Run: headless pygame with SDL's dummy video driver; simulated clock (each Clock.tick advances the game by its frame time, no real sleeping); random seed 0; keys injected as events and as key.get_pressed() state; no mouse input.
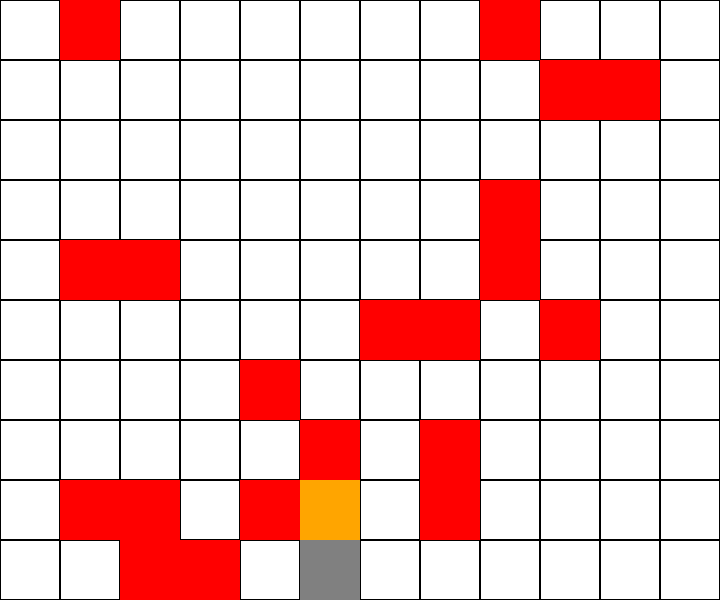
Frame 1 of 1 · flips 1–60 · no input (game ended)

The pygame program that drew these frames:

#JUEGO GATO VS RATON SIMPLEX
import random
import pygame
import sys

# --- CONFIGURACIÓN DEL JUEGO ---

FILAS = 10
COLUMNAS = 12
CELL_SIZE = 60
WIDTH, HEIGHT = COLUMNAS * CELL_SIZE, FILAS * CELL_SIZE
FPS = 5
MAX_TURNOS = 30

# Colores
WHITE = (255, 255, 255)
BLACK = (0, 0, 0)
OBSTACULO = (255, 0, 0)
RATON_COLOR = (128, 128, 128)
GATO_COLOR = (255, 165, 0)
BORDER = (0, 0, 0)

# Direcciones de movimiento
MOV_4 = [(-1, 0), (1, 0), (0, -1), (0, 1)]
MOV_8 = MOV_4 + [(-1, -1), (-1, 1), (1, -1), (1, 1)]

# --- INICIALIZACIÓN DE PYGAME ---
pygame.init()
ventana = pygame.display.set_mode((WIDTH, HEIGHT))
pygame.display.set_caption("🐭 Ratón vs Gato 🐱")
clock = pygame.time.Clock()

# --- FUNCIONES AUXILIARES ---

def dibujar_tablero(raton, gato, obstaculos):
    ventana.fill(WHITE)
    for fila in range(FILAS):
        for col in range(COLUMNAS):
            x = col * CELL_SIZE
            y = fila * CELL_SIZE
            pygame.draw.rect(ventana, BORDER, (x, y, CELL_SIZE, CELL_SIZE), 1)

    for (f, c) in obstaculos:
        pygame.draw.rect(ventana, OBSTACULO, (c * CELL_SIZE, f * CELL_SIZE, CELL_SIZE, CELL_SIZE))

    pygame.draw.rect(ventana, GATO_COLOR, (gato[1] * CELL_SIZE, gato[0] * CELL_SIZE, CELL_SIZE, CELL_SIZE))
    pygame.draw.rect(ventana, RATON_COLOR, (raton[1] * CELL_SIZE, raton[0] * CELL_SIZE, CELL_SIZE, CELL_SIZE))

    pygame.display.flip()

def generar_obstaculos(cantidad, inicio, destino):
    obstaculos = set()
    while len(obstaculos) < cantidad:
        pos = (random.randint(0, FILAS - 1), random.randint(0, COLUMNAS - 1))
        if pos != inicio and pos != destino:
            obstaculos.add(pos)
    return list(obstaculos)

def es_valida(pos, obstaculos):
    f, c = pos
    return 0 <= f < FILAS and 0 <= c < COLUMNAS and pos not in obstaculos

def mover_aleatorio(pos, obstaculos):
    opciones = []
    for df, dc in MOV_8:
        nueva = (pos[0] + df, pos[1] + dc)
        if es_valida(nueva, obstaculos):
            opciones.append(nueva)
    return random.choice(opciones) if opciones else pos

def mover_ratón_inteligente(raton, gato, obstaculos):
    mejores = []
    max_dist = -1
    for df, dc in MOV_8:
        nueva = (raton[0] + df, raton[1] + dc)
        if es_valida(nueva, obstaculos):
            dist = abs(nueva[0] - gato[0]) + abs(nueva[1] - gato[1])
            if dist > max_dist:
                mejores = [nueva]
                max_dist = dist
            elif dist == max_dist:
                mejores.append(nueva)
    return random.choice(mejores) if mejores else raton

def mover_gato_estrategico(gato, raton, obstaculos):
    mejores = []
    min_dist = float('inf')
    for df, dc in MOV_8:  # usa las 8 direcciones para igualar al ratón
        nueva = (gato[0] + df, gato[1] + dc)
        if es_valida(nueva, obstaculos):
            dist = abs(nueva[0] - raton[0]) + abs(nueva[1] - raton[1])
            if dist < min_dist:
                mejores = [nueva]
                min_dist = dist
            elif dist == min_dist:
                mejores.append(nueva)
    return random.choice(mejores) if mejores else gato

# --- INICIO DEL JUEGO ---

def main():
    raton_pos = (random.randint(0, FILAS - 1), random.randint(0, COLUMNAS - 1))
    gato_pos = (random.randint(0, FILAS - 1), random.randint(0, COLUMNAS - 1))

    while gato_pos == raton_pos:
        gato_pos = (random.randint(0, FILAS - 1), random.randint(0, COLUMNAS - 1))

    obstaculos = generar_obstaculos(20, raton_pos, gato_pos)

    turnos = 0
    modo_inteligente = False

    while turnos < MAX_TURNOS:
        for evento in pygame.event.get():
            if evento.type == pygame.QUIT:
                pygame.quit()
                sys.exit()

        if not modo_inteligente:
            raton_pos = mover_aleatorio(raton_pos, obstaculos)
            modo_inteligente = True  # solo el primer turno es aleatorio
        else:
            raton_pos = mover_ratón_inteligente(raton_pos, gato_pos, obstaculos)

        if raton_pos == gato_pos:
            print("💀 El gato atrapó al ratón. ¡Fin del juego!")
            break

        gato_pos = mover_gato_estrategico(gato_pos, raton_pos, obstaculos)

        if raton_pos == gato_pos:
            print("💀 El gato atrapó al ratón. ¡Fin del juego!")
            break

        dibujar_tablero(raton_pos, gato_pos, obstaculos)
        clock.tick(FPS)
        turnos += 1

    if raton_pos != gato_pos:
        print("🎉 El ratón escapó tras", MAX_TURNOS, "turnos. ¡Victoria!")

    pygame.quit()

if __name__ == "__main__":
    main()
